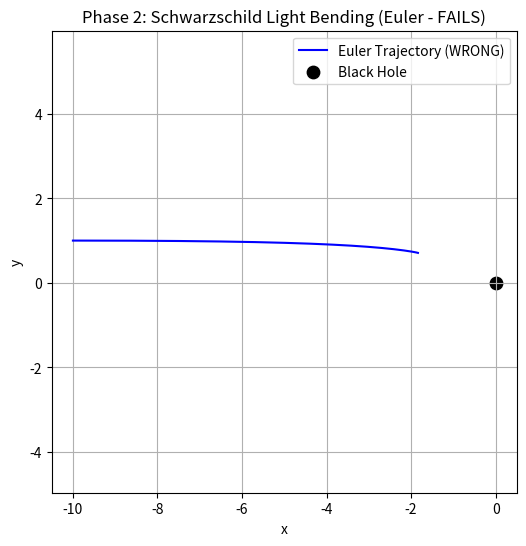

Reproduce this figure in Python. (Note: this script raises an exception after producing the figure.)
# ======================================================= 
# Phase 2: Schwarzschild Light Bending - Complete
# Demonstrates General Relativity light bending near a black hole
# =======================================================

import numpy as np
import matplotlib.pyplot as plt
from matplotlib.animation import FuncAnimation, PillowWriter

# -------------------------------
# PART 1: EULER METHOD (Shows Failure)
# -------------------------------
print("=" * 60)
print("PART 1: EULER APPROXIMATION (Demonstrates Instability)")
print("=" * 60)

# Constants
M = 1.0         # Black hole mass (in geometric units)
dt = 0.01       # Time step
steps = 4000    # Number of integration steps

# Initial conditions (photon starting position and velocity)
x, y = -10.0, 1.0
vx, vy = 1.0, 0.0
x_vals_euler = [x]
y_vals_euler = [y]

def schwarzschild_accel(x, y, M):
    r = np.sqrt(x**2 + y**2)
    factor = (1 - 2*M/r)
    ax = -2*M*x/(r**3 * factor)
    ay = -2*M*y/(r**3 * factor)
    return ax, ay

# Euler integration loop
for _ in range(steps):
    r = np.sqrt(x**2 + y**2)
    if r <= 2*M:
        break
    ax, ay = schwarzschild_accel(x, y, M)
    vx += ax * dt
    vy += ay * dt
    x += vx * dt
    y += vy * dt
    x_vals_euler.append(x)
    y_vals_euler.append(y)

print(f"✓ Euler integration complete: {len(x_vals_euler)} points")
print(f"  Note: Euler method is UNSTABLE and INACCURATE for this problem")

# Plot Euler result
plt.figure(figsize=(6,6))
plt.plot(x_vals_euler, y_vals_euler, color="blue", label="Euler Trajectory (WRONG)")
plt.scatter(0, 0, color="black", s=80, label="Black Hole")
plt.xlabel("x")
plt.ylabel("y")
plt.title("Phase 2: Schwarzschild Light Bending (Euler - FAILS)")
plt.legend()
plt.axis("equal")
plt.grid(True)
plt.savefig("data/phase2_schwarzschild_deflection.png", dpi=300)  # matches README
plt.close()

# Euler Animation
fig, ax = plt.subplots(figsize=(8,8))
ax.set_xlim(-11,11)
ax.set_ylim(-5,5)
ax.set_aspect("equal")
ax.set_title("Phase 2: Euler Approximation (Demonstrates Failure)")
ax.scatter(0,0,color="black", s=80)
line, = ax.plot([], [], lw=2)
point, = ax.plot([], [], "ro")

def update_euler(frame):
    if frame > 0:
        line.set_data(x_vals_euler[:frame], y_vals_euler[:frame])
        point.set_data([x_vals_euler[frame-1]], [y_vals_euler[frame-1]])
    return line, point

ani_euler = FuncAnimation(fig, update_euler, frames=len(x_vals_euler), interval=20)
ani_euler.save("data/phase2_schwarzschild_animation.gif", writer=PillowWriter(fps=30))  # matches README
plt.close()
print("✓ Euler plots saved\n")

# -------------------------------
# PART 2: RK4 METHOD (Correct GR Solution)
# -------------------------------
print("=" * 60)
print("PART 2: RK4 INTEGRATION (Correct General Relativity)")
print("=" * 60)

def schwarzschild_geodesic(u, du, M=1.0):
    return -u + 3*M*u**2

def rk4_step(u, du, dphi, M=1.0):
    k1 = dphi * schwarzschild_geodesic(u, du, M)
    l1 = dphi * du
    k2 = dphi * schwarzschild_geodesic(u + 0.5*l1, du + 0.5*k1, M)
    l2 = dphi * (du + 0.5*k1)
    k3 = dphi * schwarzschild_geodesic(u + 0.5*l2, du + 0.5*k2, M)
    l3 = dphi * (du + 0.5*k2)
    k4 = dphi * schwarzschild_geodesic(u + l3, du + k3, M)
    l4 = dphi * (du + k3)
    du_new = du + (k1 + 2*k2 + 2*k3 + k4)/6
    u_new = u + (l1 + 2*l2 + 2*l3 + l4)/6
    return u_new, du_new

def integrate_rk4(r0=10.0, b=3.0, M=1.0, dphi=0.001, max_steps=20000):
    u0 = 1.0/r0
    du0 = np.sqrt(1.0/b**2 - u0**2*(1 - 2*M/r0))
    phi_vals, r_vals = [], []
    u, du = u0, du0
    phi = np.pi
    for _ in range(max_steps):
        r = 1/u
        if r <= 1.51*M or r > 50:
            break
        phi_vals.append(phi)
        r_vals.append(r)
        u, du = rk4_step(u, du, dphi, M)
        phi += dphi
    return np.array(phi_vals), np.array(r_vals)

def polar_to_cartesian(phi_vals, r_vals):
    x = r_vals * np.cos(phi_vals)
    y = r_vals * np.sin(phi_vals)
    return x, y

# Run RK4 integration
print("Integrating geodesic equation...")
phi_vals, r_vals = integrate_rk4(r0=10.0, b=3.0)
x_rk4, y_rk4 = polar_to_cartesian(phi_vals, r_vals)
print(f"✓ RK4 integration complete: {len(x_rk4)} points")
print(f"  Closest approach: {np.min(r_vals):.3f} Rs")
print(f"  Photon sphere at: 1.500 Rs")

# Plot RK4 result (no filename change needed)
plt.figure(figsize=(8,8))
plt.plot(x_rk4, y_rk4, color='blue', linewidth=2, label='Light Ray (RK4 - CORRECT)')
plt.scatter(0, 0, color='black', s=100, label='Black Hole', zorder=5)
circle = plt.Circle((0,0), 1.5*M, color='red', fill=False, linestyle='--', linewidth=2, label='Photon Sphere (1.5 Rs)')
plt.gca().add_patch(circle)
plt.xlabel('x (Schwarzschild radii)')
plt.ylabel('y (Schwarzschild radii)')
plt.title('Phase 2: Schwarzschild Light Bending (RK4 - General Relativity)')
plt.legend()
plt.axis('equal')
plt.grid(True, alpha=0.3)
plt.xlim(-12,12)
plt.ylim(-8,8)
plt.savefig('data/phase2_schwarzschild_single_ray.png', dpi=300)  # matches README
plt.close()

# RK4 Animation (no filename change needed)
fig, ax = plt.subplots(figsize=(8,8))
ax.set_xlim(-12,12)
ax.set_ylim(-8,8)
ax.set_aspect('equal')
ax.scatter(0,0,color='black', s=100, zorder=5)
circle = plt.Circle((0,0), 1.5*M, color='red', fill=False, linestyle='--', linewidth=2)
ax.add_patch(circle)
horizon = plt.Circle((0,0), 2.0*M, color='gray', fill=False, linestyle=':', linewidth=1, alpha=0.5)
ax.add_patch(horizon)
line, = ax.plot([], [], lw=2, color='blue')
point, = ax.plot([], [], 'ro', markersize=8)
def update(frame):
    if frame > 0:
        line.set_data(x_rk4[:frame], y_rk4[:frame])
        point.set_data([x_rk4[frame-1]], [y_rk4[frame-1]])
    return line, point
frames_to_use = list(range(0,len(x_rk4),10))
ani = FuncAnimation(fig, update, frames=frames_to_use, interval=20)
ani.save('data/phase2_schwarzschild_animation.gif', writer=PillowWriter(fps=30))  # matches README
plt.close()

print("✓ RK4 plots saved\n")
